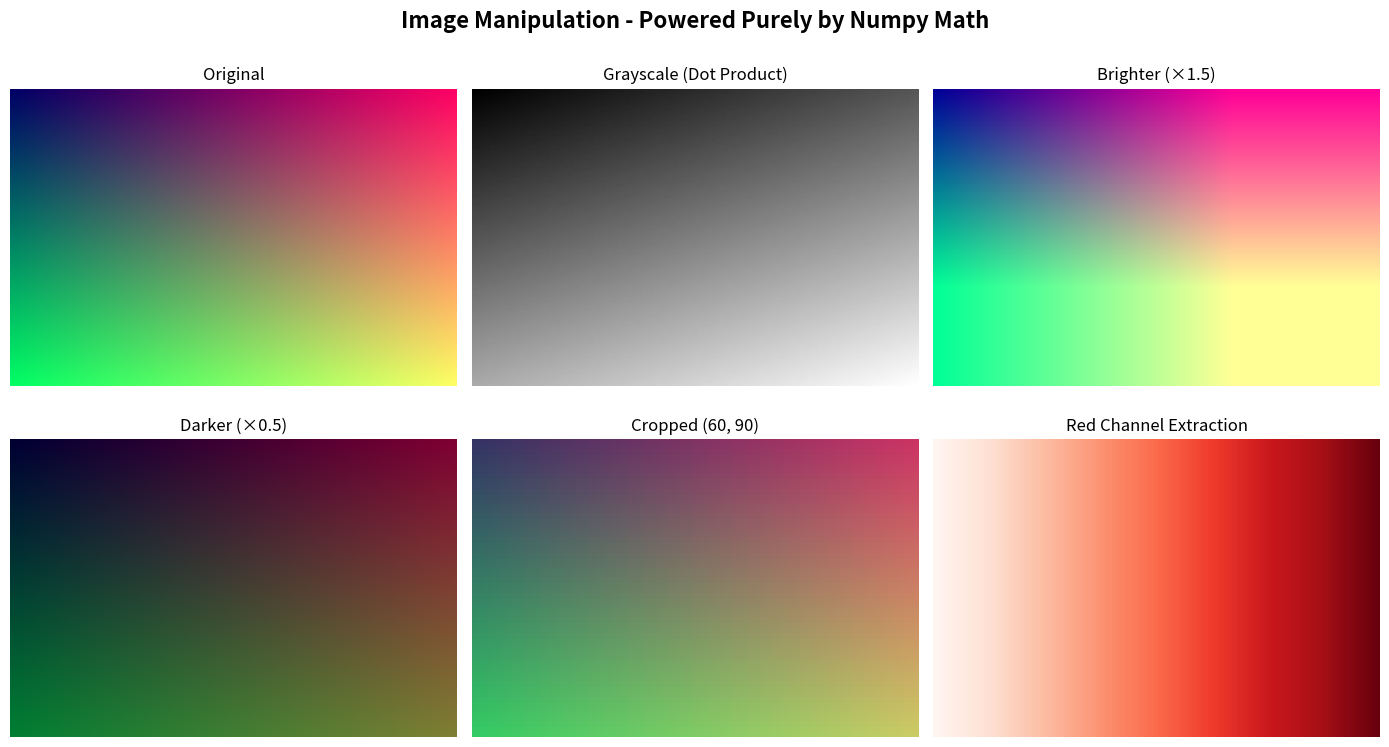

Recreate this plot in Python.
import numpy as np
import matplotlib.pyplot as plt

def create_and_transform_image():
    """Generates a gradient image and applies Numpy-based transformations."""
    
    # ==========================================
    # 1. CREATE GRADIENT IMAGE FROM SCRATCH
    # ==========================================
    height, width = 100, 150
    image = np.zeros((height, width, 3), dtype=np.uint8)

    # Red increases left to right
    image[:, :, 0] = np.linspace(0, 255, width, dtype=np.uint8)
    
    # Green increases top to bottom (reshaped for broadcasting)
    image[:, :, 1] = np.linspace(0, 255, height, dtype=np.uint8).reshape(-1, 1)
    
    # Blue remains constant
    image[:, :, 2] = 100

    print("--- Image Specifications ---")
    print(f"Shape: {image.shape}")
    print(f"Height: {image.shape[0]} pixels")
    print(f"Width: {image.shape[1]} pixels")
    print(f"Channels: {image.shape[2]} (R,G,B)")
    print(f"Total Pixels: {image.size:,}\n")

    # ==========================================
    # 2. IMAGE OPERATIONS USING NUMPY MATH
    # ==========================================
    
    # Grayscale: Dot product with human perception weights
    weights = np.array([0.299, 0.587, 0.114])
    grayscale = np.dot(image.astype(float), weights).astype(np.uint8)

    # Brightness adjustment: Scalar multiplication & Clipping
    brighter = np.clip(image.astype(int) * 1.5, 0, 255).astype(np.uint8)
    darker = (image * 0.5).astype(np.uint8)

    # Cropping: Array slicing
    cropped = image[20:80, 30:120]

    # ==========================================
    # 3. VISUALIZE WITH MATPLOTLIB
    # ==========================================
    fig, axes = plt.subplots(2, 3, figsize=(14, 8))

    axes[0, 0].imshow(image)
    axes[0, 0].set_title("Original")

    axes[0, 1].imshow(grayscale, cmap='gray')
    axes[0, 1].set_title("Grayscale (Dot Product)")

    axes[0, 2].imshow(brighter)
    axes[0, 2].set_title("Brighter (×1.5)")

    axes[1, 0].imshow(darker)
    axes[1, 0].set_title("Darker (×0.5)")

    axes[1, 1].imshow(cropped)
    axes[1, 1].set_title(f"Cropped {cropped.shape[:2]}")

    axes[1, 2].imshow(image[:, :, 0], cmap='Reds')
    axes[1, 2].set_title("Red Channel Extraction")

    # Remove axes for a cleaner look
    for ax in axes.flat:
        ax.axis('off')

    plt.suptitle('Image Manipulation - Powered Purely by Numpy Math', fontsize=16, fontweight='bold')
    plt.tight_layout()
    plt.show()

if __name__ == "__main__":
    create_and_transform_image()
